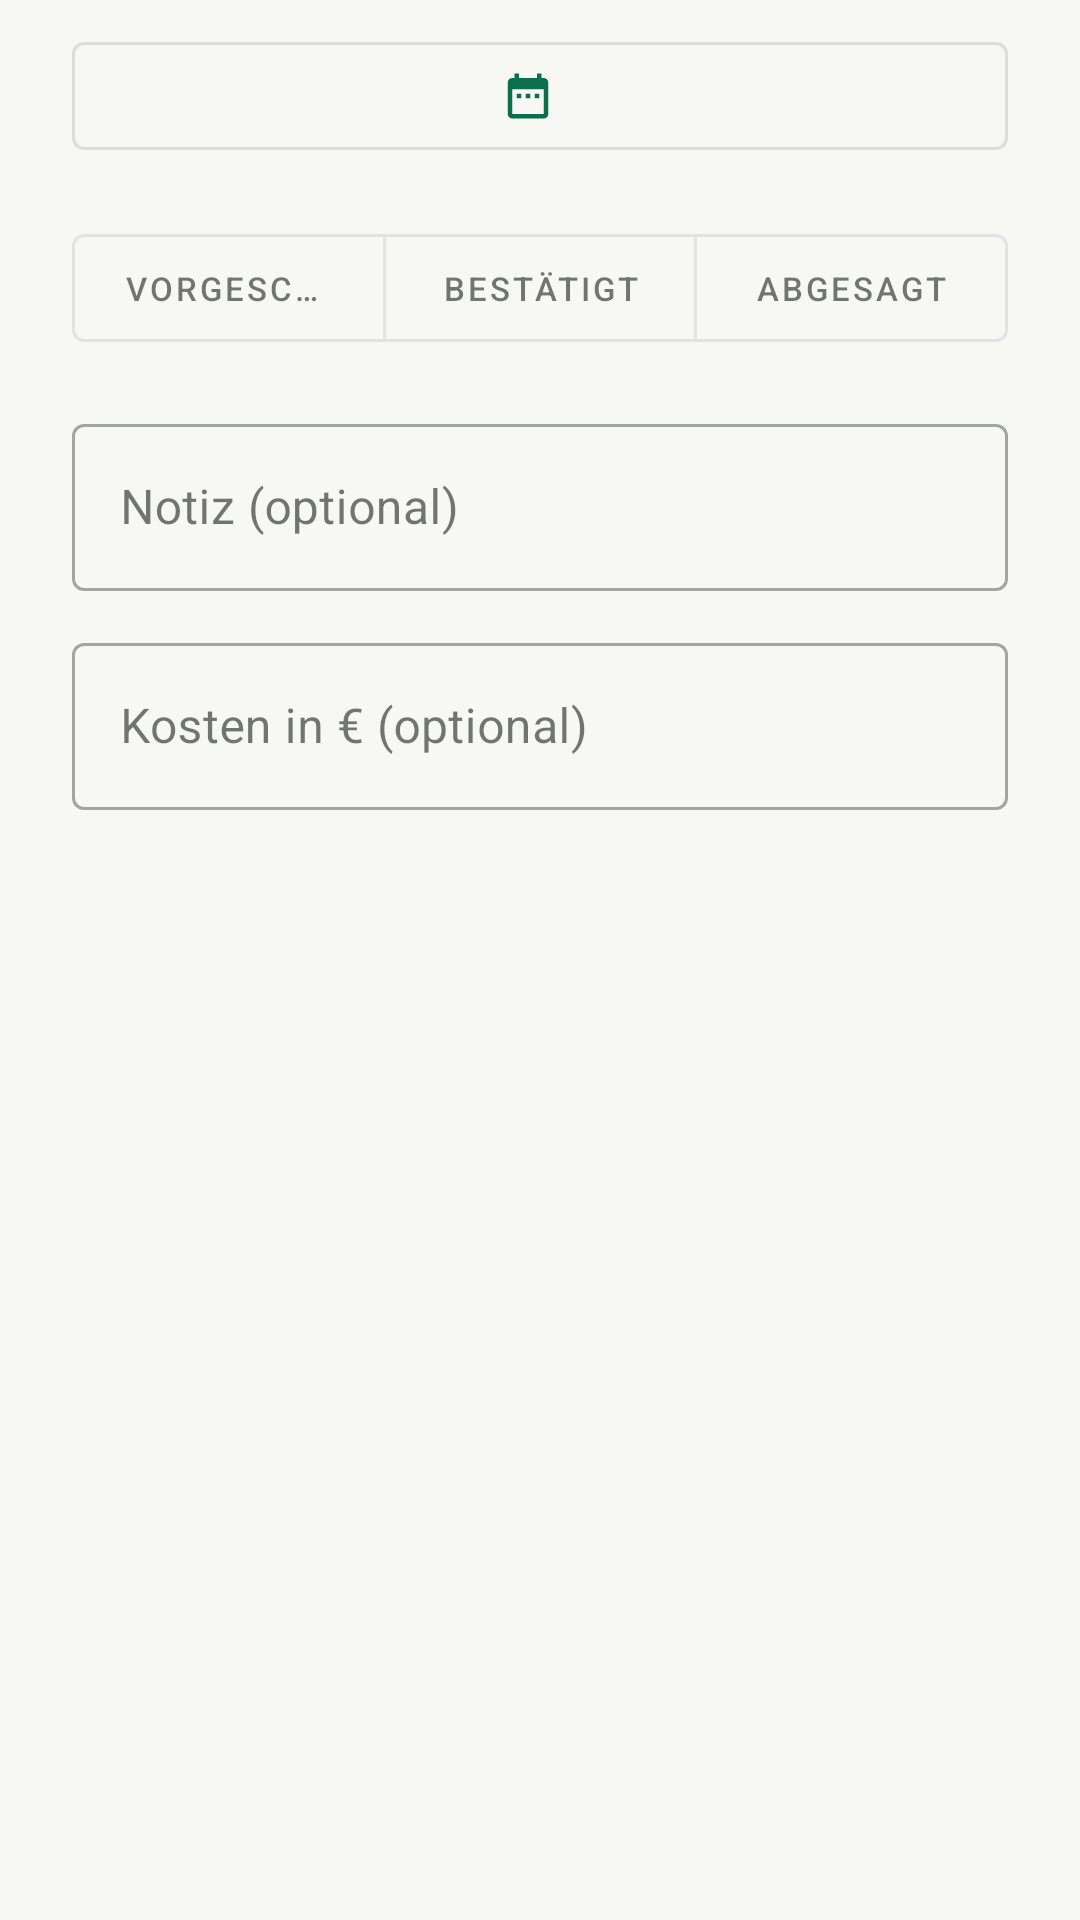

Write the Android layout XML for this screen, with the resource values it uses.
<!-- AndroidManifest.xml: application theme Theme.Zylka -->
<!-- res/layout/dialog_termin_edit.xml -->
<?xml version="1.0" encoding="utf-8"?>
<LinearLayout xmlns:android="http://schemas.android.com/apk/res/android"
    xmlns:app="http://schemas.android.com/apk/res-auto"
    xmlns:tools="http://schemas.android.com/tools"
    android:layout_width="match_parent"
    android:layout_height="wrap_content"
    android:orientation="vertical"
    android:paddingStart="24dp"
    android:paddingTop="8dp"
    android:paddingEnd="24dp"
    android:paddingBottom="8dp">

    <com.google.android.material.button.MaterialButton
        android:id="@+id/button_pick_date"
        style="@style/Widget.MaterialComponents.Button.OutlinedButton.Icon"
        android:layout_width="match_parent"
        android:layout_height="wrap_content"
        app:icon="@drawable/ic_calendar"
        app:iconGravity="textStart"
        tools:text="Samstag, 12. September 2026" />

    <com.google.android.material.button.MaterialButtonToggleGroup
        android:id="@+id/toggle_status"
        android:layout_width="match_parent"
        android:layout_height="wrap_content"
        android:layout_marginTop="16dp"
        app:selectionRequired="true"
        app:singleSelection="true">

        <com.google.android.material.button.MaterialButton
            android:id="@+id/button_status_vorgeschlagen"
            style="@style/Widget.MaterialComponents.Button.OutlinedButton"
            android:layout_width="0dp"
            android:layout_height="wrap_content"
            android:layout_weight="1"
            android:text="@string/hochzeit_termin_status_vorgeschlagen"
            android:textSize="11sp" />

        <com.google.android.material.button.MaterialButton
            android:id="@+id/button_status_bestaetigt"
            style="@style/Widget.MaterialComponents.Button.OutlinedButton"
            android:layout_width="0dp"
            android:layout_height="wrap_content"
            android:layout_weight="1"
            android:text="@string/hochzeit_termin_status_bestaetigt"
            android:textSize="11sp" />

        <com.google.android.material.button.MaterialButton
            android:id="@+id/button_status_abgesagt"
            style="@style/Widget.MaterialComponents.Button.OutlinedButton"
            android:layout_width="0dp"
            android:layout_height="wrap_content"
            android:layout_weight="1"
            android:text="@string/hochzeit_termin_status_abgesagt"
            android:textSize="11sp" />
    </com.google.android.material.button.MaterialButtonToggleGroup>

    <com.google.android.material.textfield.TextInputLayout
        style="@style/Widget.MaterialComponents.TextInputLayout.OutlinedBox"
        android:layout_width="match_parent"
        android:layout_height="wrap_content"
        android:layout_marginTop="16dp"
        android:hint="@string/hochzeit_termin_dialog_notiz_hint">

        <com.google.android.material.textfield.TextInputEditText
            android:id="@+id/input_notiz"
            android:layout_width="match_parent"
            android:layout_height="wrap_content"
            android:inputType="textMultiLine"
            android:maxLines="3" />
    </com.google.android.material.textfield.TextInputLayout>

    <com.google.android.material.textfield.TextInputLayout
        style="@style/Widget.MaterialComponents.TextInputLayout.OutlinedBox"
        android:layout_width="match_parent"
        android:layout_height="wrap_content"
        android:layout_marginTop="12dp"
        android:hint="@string/hochzeit_termin_dialog_kosten_hint">

        <com.google.android.material.textfield.TextInputEditText
            android:id="@+id/input_kosten"
            android:layout_width="match_parent"
            android:layout_height="wrap_content"
            android:inputType="numberDecimal" />
    </com.google.android.material.textfield.TextInputLayout>
</LinearLayout>
<!-- resources referenced by this layout -->
<resources>
  <!-- drawable ic_calendar (drawable) -->
  <vector xmlns:android="http://schemas.android.com/apk/res/android"
      android:width="24dp"
      android:height="24dp"
      android:viewportWidth="24"
      android:viewportHeight="24"
      android:tint="?attr/colorControlNormal">
      <path
          android:fillColor="#FF000000"
          android:pathData="M9,11H7v2h2v-2zM13,11h-2v2h2v-2zM17,11h-2v2h2v-2zM19,4h-1V2h-2v2H8V2H6v2H5C3.89,4 3.01,4.9 3.01,6L3,20a2,2 0,0 0,2 2h14a2,2 0,0 0,2 -2V6A2,2 0,0 0,19 4zM19,20H5V9h14v11z" />
  </vector>
  <string name="hochzeit_termin_dialog_kosten_hint">Kosten in € (optional)</string>
  <string name="hochzeit_termin_dialog_notiz_hint">Notiz (optional)</string>
  <string name="hochzeit_termin_status_abgesagt">Abgesagt</string>
  <string name="hochzeit_termin_status_bestaetigt">Bestätigt</string>
  <string name="hochzeit_termin_status_vorgeschlagen">Vorgeschlagen</string>
  <color name="brand_primary">#0B6E4F</color>
  <color name="brand_on_primary">#FFFFFF</color>
  <color name="brand_primary_container">#B9F1CE</color>
  <color name="brand_on_primary_container">#00210F</color>
  <color name="brand_secondary">#B26A00</color>
  <color name="brand_on_secondary">#FFFFFF</color>
  <color name="brand_secondary_container">#FFDDB0</color>
  <color name="brand_on_secondary_container">#3A1F00</color>
  <color name="brand_tertiary">#3E5FA0</color>
  <color name="brand_on_tertiary">#FFFFFF</color>
  <color name="brand_tertiary_container">#D8E2FF</color>
  <color name="brand_on_tertiary_container">#001A41</color>
  <color name="brand_background">#F7F8F3</color>
  <color name="brand_on_background">#191D18</color>
  <color name="brand_surface">#FFFFFF</color>
  <color name="brand_on_surface">#191D18</color>
  <color name="brand_surface_variant">#DEE5D9</color>
  <color name="brand_on_surface_variant">#424940</color>
  <color name="brand_outline">#72796F</color>
  <color name="brand_outline_variant">#C2C9BD</color>
  <color name="brand_error">#BA1A1A</color>
  <color name="brand_on_error">#FFFFFF</color>
  <color name="brand_error_container">#FFDAD6</color>
  <color name="brand_on_error_container">#410002</color>
</resources>
